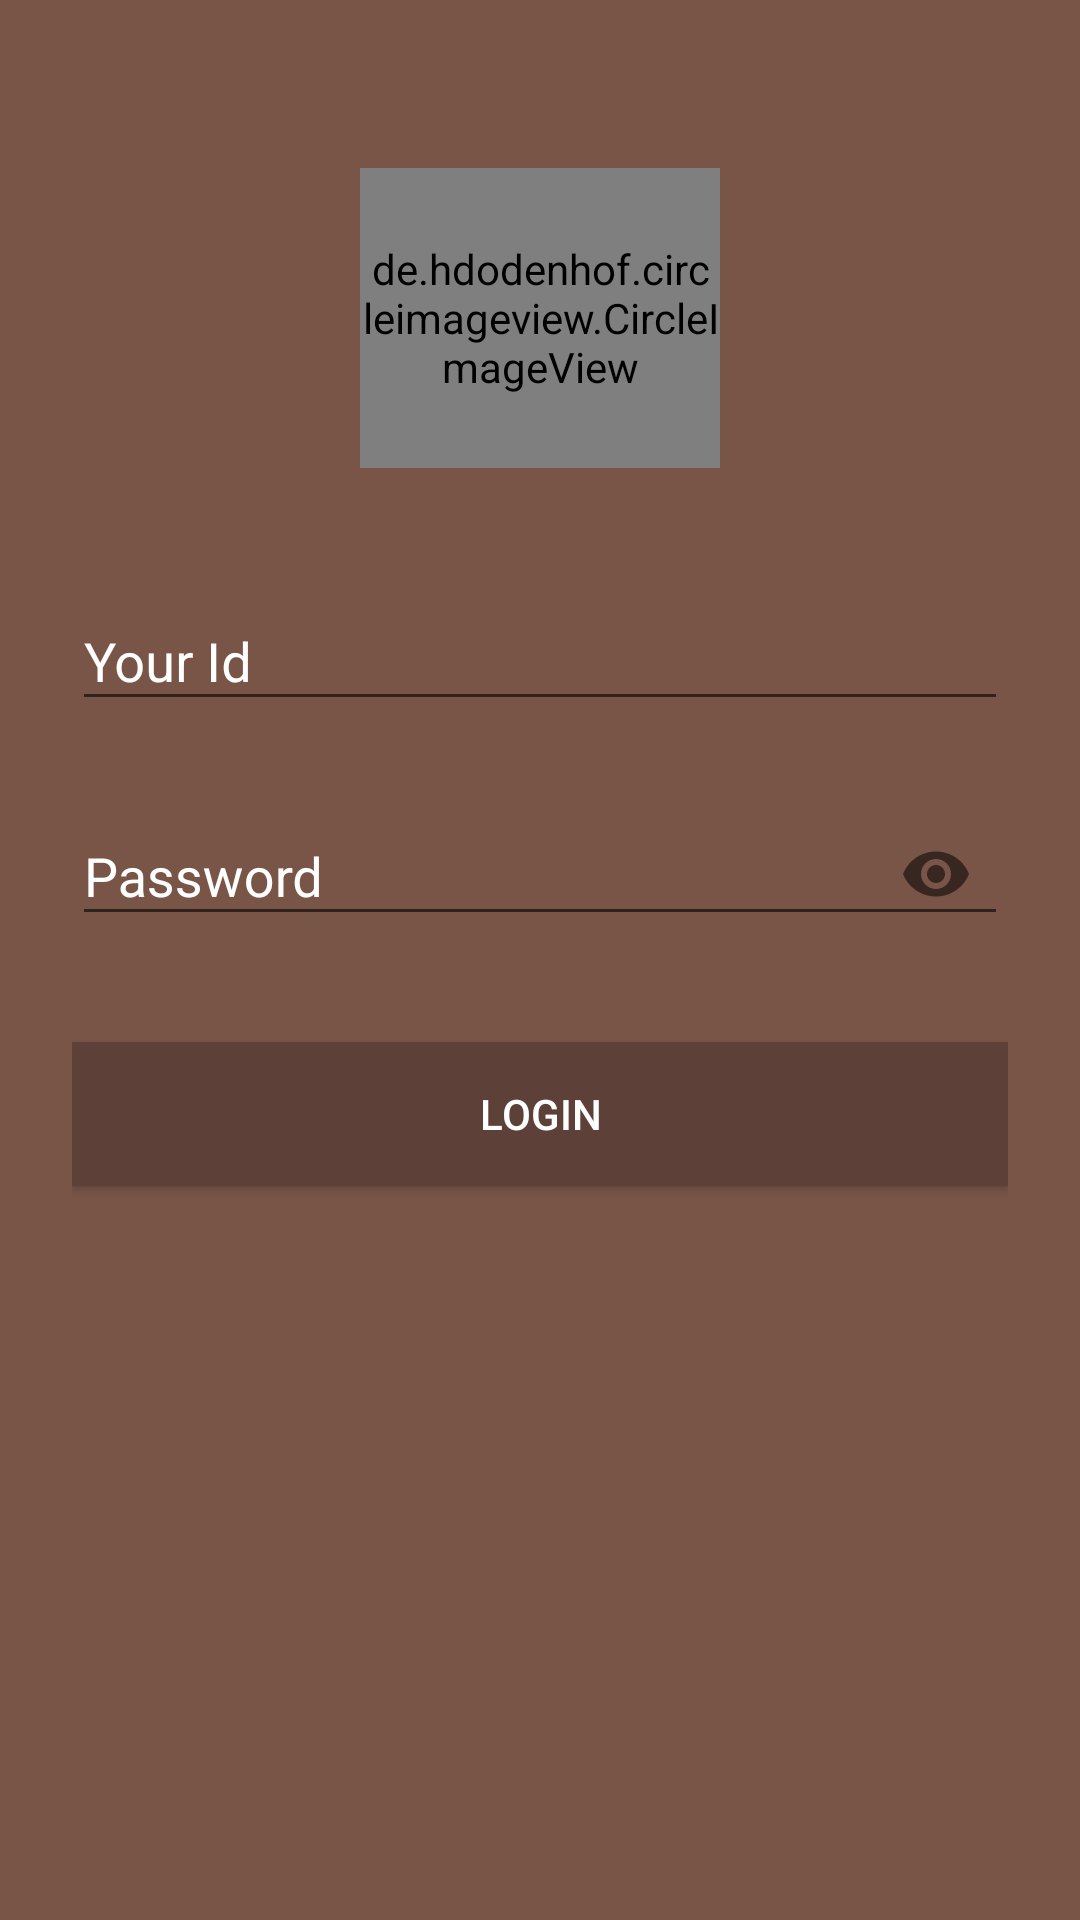

This screen was rendered from an Android layout file. Write that file and the resources it references.
<!-- AndroidManifest.xml: application theme AppTheme -->
<!-- res/layout/activity_login.xml -->
<?xml version="1.0" encoding="utf-8"?>
<android.support.design.widget.CoordinatorLayout xmlns:android="http://schemas.android.com/apk/res/android"
    xmlns:app="http://schemas.android.com/apk/res-auto"
    xmlns:tools="http://schemas.android.com/tools"
    android:layout_width="match_parent"
    android:layout_height="match_parent"
    tools:context="com.erickogi14gmail.assettrack.Views.Login.Login">

    <android.support.design.widget.AppBarLayout
        android:visibility="gone"
        android:layout_width="match_parent"
        android:layout_height="wrap_content"
        android:theme="@style/AppTheme.AppBarOverlay">

        <android.support.v7.widget.Toolbar
            android:id="@+id/toolbar"
            android:layout_width="match_parent"
            android:layout_height="?attr/actionBarSize"
            android:background="?attr/colorPrimary"
            app:popupTheme="@style/AppTheme.PopupOverlay" />

    </android.support.design.widget.AppBarLayout>

    <include layout="@layout/content_login" />

    <android.support.design.widget.FloatingActionButton
        android:visibility="gone"
        android:id="@+id/fab"
        android:layout_width="wrap_content"
        android:layout_height="wrap_content"
        android:layout_gravity="bottom|end"
        android:layout_margin="@dimen/fab_margin"
        app:srcCompat="@android:drawable/ic_dialog_email" />

</android.support.design.widget.CoordinatorLayout>
<!-- res/layout/content_login.xml (included above) -->
<?xml version="1.0" encoding="utf-8"?>
<android.support.constraint.ConstraintLayout xmlns:android="http://schemas.android.com/apk/res/android"
    xmlns:app="http://schemas.android.com/apk/res-auto"
    xmlns:tools="http://schemas.android.com/tools"
    android:layout_width="match_parent"
    android:background="@color/colorPrimary"
    android:layout_height="match_parent"
    app:layout_behavior="@string/appbar_scrolling_view_behavior"
    tools:context="com.erickogi14gmail.assettrack.Views.Login.Login"
    tools:showIn="@layout/activity_login">
    <ScrollView xmlns:android="http://schemas.android.com/apk/res/android"
        android:layout_width="fill_parent"
        android:layout_height="fill_parent"
        android:fitsSystemWindows="true">

        <LinearLayout
            android:orientation="vertical"
            android:layout_width="match_parent"
            android:layout_height="wrap_content"
            android:paddingTop="56dp"
            android:paddingLeft="24dp"
            android:paddingRight="24dp">



            <de.hdodenhof.circleimageview.CircleImageView
                android:src="@drawable/shutterstock"
                android:layout_width="120dp"
                android:layout_height="100dp"
                android:layout_marginBottom="24dp"
                android:layout_gravity="center_horizontal" />

            
            <android.support.design.widget.TextInputLayout
                android:layout_width="match_parent"
                android:layout_height="wrap_content"
                android:textColorHint="@color/white"
                android:layout_marginTop="8dp"
                android:layout_marginBottom="8dp">
                <EditText android:id="@+id/input_id"
                    android:layout_width="match_parent"
                    android:layout_height="wrap_content"
                    android:inputType="text"
                    android:textColor="@color/white"
                    android:hint="Your Id" />
            </android.support.design.widget.TextInputLayout>

            
            <android.support.design.widget.TextInputLayout
                android:layout_width="match_parent"
                app:passwordToggleEnabled="true"
                android:layout_height="wrap_content"
                android:layout_marginTop="8dp"
                android:textColorHint="@color/white"
                android:layout_marginBottom="8dp">
                <EditText android:id="@+id/input_password"
                    android:textColor="@color/white"
                    android:layout_width="match_parent"
                    android:layout_height="wrap_content"
                    android:inputType="textPassword"
                    android:hint="Password"/>
            </android.support.design.widget.TextInputLayout>

            <android.support.v7.widget.AppCompatButton
                android:id="@+id/btn_login"
                android:onClick="loginClicked"
                android:textColor="@color/white"
                android:background="@color/colorPrimaryDark"
                android:layout_width="fill_parent"
                android:layout_height="wrap_content"
                android:layout_marginTop="24dp"
                android:layout_marginBottom="24dp"
                android:padding="12dp"
                android:text="Login"/>

            <TextView
                android:visibility="gone"
                android:id="@+id/link_signup"
                android:layout_width="fill_parent"
                android:layout_height="wrap_content"
                android:layout_marginBottom="24dp"
                android:text="No account yet? Create one"
                android:gravity="center"
                android:textSize="16dip"/>

        </LinearLayout>
    </ScrollView>

</android.support.constraint.ConstraintLayout>
<!-- resources referenced by this layout -->
<resources>
  <color name="colorPrimary">#795548 </color>
  <color name="colorPrimaryDark">#5D4037</color>
  <color name="white">#FFFFFF</color>
  <dimen name="fab_margin">16dp</dimen>
  <!-- drawable shutterstock: png bitmap (drawable, 7689 bytes) -->
  <style name="AppTheme.AppBarOverlay" parent="ThemeOverlay.AppCompat.Dark.ActionBar" />
  <style name="AppTheme.PopupOverlay" parent="ThemeOverlay.AppCompat.Light" />
  <style name="AppTheme" parent="Theme.AppCompat.Light.DarkActionBar">
          
          <item name="colorPrimary">@color/colorPrimary</item>
          <item name="colorPrimaryDark">@color/colorPrimaryDark</item>
          <item name="colorAccent">@color/colorAccent</item>
  
  
      </style>
  <color name="colorAccent">#9E9E9E </color>
</resources>
